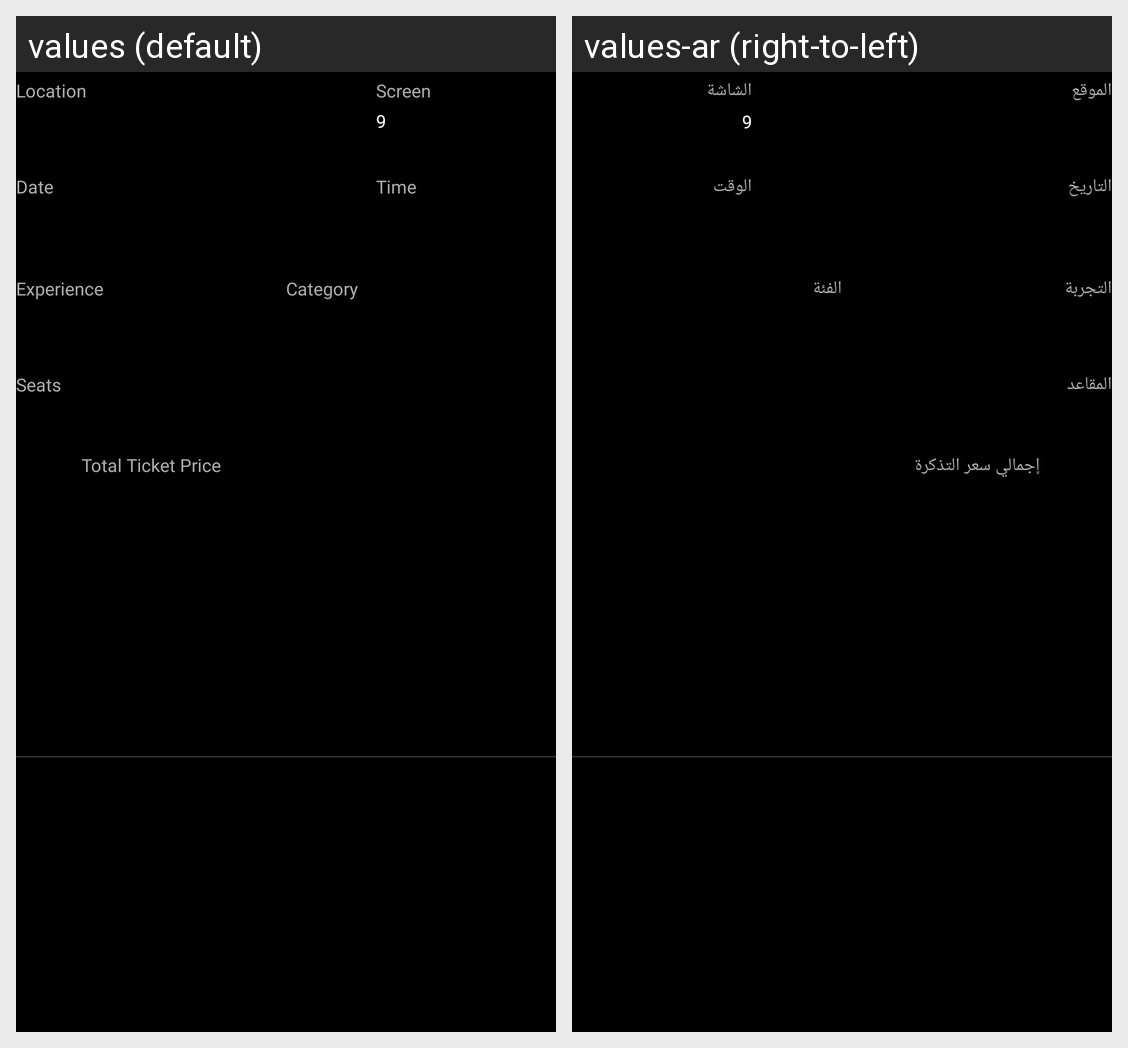

For this localized Android screen grid, give each drawn string resource with its value in every locale shown.
Android screen res/layout/account_history_expand_item.xml rendered under 2 locales, left to right: values (default), values-ar (right-to-left). Device: Nexus 5 (rendered at 1080×1920; each locale shown at half size, 540×960, under a caption strip naming it); theme Theme.Cinescape.
Strings drawn on this screen, with the default value and each locale's value (text and hints the layout hard-codes, and strings that could not be matched under every locale, appear in the picture but are not listed):

location
  values: Location
  values-ar: الموقع

screen
  values: Screen
  values-ar: الشاشة

_9
  values: 9
  values-ar: 9

date
  values: Date
  values-ar: التاريخ

time
  values: Time
  values-ar: الوقت

category
  values: Category
  values-ar: الفئة

experience
  values: Experience
  values-ar: التجربة

seats
  values: Seats
  values-ar: المقاعد

total_ticket_price
  values: Total Ticket Price
  values-ar: إجمالي سعر التذكرة
